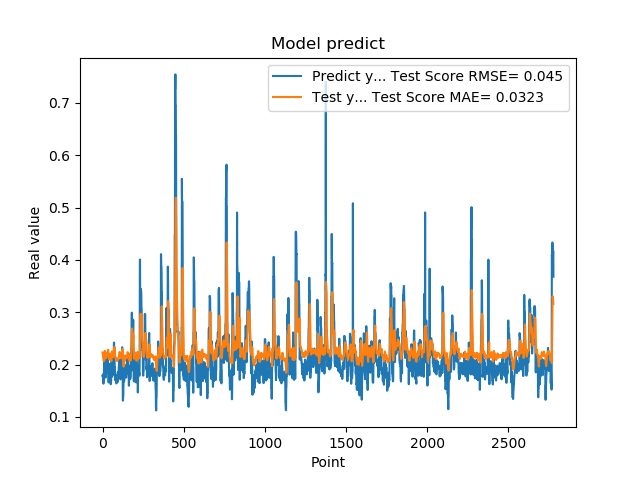

The table this chart was drawn from, first rows:
1.779100298881530762e-01, 2.232568480768680197e-01
1.779100298881530762e-01, 2.198466983063549762e-01
1.810636967420578003e-01, 2.160905372998558893e-01
1.810636967420578003e-01, 2.148866140639459632e-01
1.680064052343368530e-01, 2.136133275526965192e-01
1.635809391736984530e-01, 2.106294200771489378e-01
1.635809391736984530e-01, 2.088960766584128936e-01
1.706920862197875977e-01, 2.072301280716792593e-01
1.706920862197875977e-01, 2.069547161966012738e-01
1.916799396276473999e-01, 2.064874694133995991e-01
2.085516005754470825e-01, 2.090512678870769525e-01
2.085516005754470825e-01, 2.146669137485885670e-01
2.058236002922058105e-01, 2.205746496818822566e-01
2.058236002922058105e-01, 2.233068867791068446e-01
1.828240007162094116e-01, 2.260303276639686609e-01
1.857409924268722534e-01, 2.260364173764164986e-01
1.857409924268722534e-01, 2.228379480819659142e-01
1.775099337100982666e-01, 2.195271402011012007e-01
1.775099337100982666e-01, 2.161897297993277955e-01
1.752161234617232999e-01, 2.124707061941166764e-01
1.971126049757004062e-01, 2.119687218474002321e-01
1.971126049757004062e-01, 2.128365065964229474e-01
1.845117062330246249e-01, 2.136046856863098864e-01
1.845117062330246249e-01, 2.143194500193495722e-01
1.984785944223403931e-01, 2.150824828004564149e-01
2.143009155988692960e-01, 2.178251946994561317e-01
2.143009155988692960e-01, 2.198482198884632310e-01
1.841159015893935880e-01, 2.217001881508567640e-01
1.841159015893935880e-01, 2.208830337246414088e-01
2.104043960571289062e-01, 2.202004836582863723e-01
2.032361328601836881e-01, 2.209852596425644078e-01
2.032361328601836881e-01, 2.206850705079789476e-01
2.088565975427627841e-01, 2.197664194644687596e-01
2.088565975427627841e-01, 2.238613742823264419e-01
1.960448026657104492e-01, 2.282992497921330632e-01
1.900728046894073209e-01, 2.264321192694089269e-01
1.900728046894073209e-01, 2.235960978625360362e-01
1.658952832221984863e-01, 2.207610949399947120e-01
1.658952832221984863e-01, 2.162454493800479716e-01
1.872539073228836337e-01, 2.112289163322104979e-01
1.852532625198364535e-01, 2.107272300151253053e-01
1.852532625198364535e-01, 2.103374113684415014e-01
1.799222826957702359e-01, 2.097890712805254576e-01
1.799222826957702359e-01, 2.112602363180217657e-01
2.012764066457748136e-01, 2.128610502993704412e-01
1.978618204593658725e-01, 2.157003130842785055e-01
1.978618204593658725e-01, 2.172018235625064742e-01
1.950792670249938965e-01, 2.186255213107314854e-01
1.950792670249938965e-01, 2.197355417197670302e-01
1.711323857307434082e-01, 2.211432796947714885e-01
1.623787879943847379e-01, 2.170788322339695653e-01
1.623787879943847379e-01, 2.140682463742290820e-01
1.677809953689575195e-01, 2.109774068898179478e-01
1.677809953689575195e-01, 2.088984052873418262e-01
2.059821039438247958e-01, 2.066055063848252493e-01
2.158481031656265259e-01, 2.102623729569129685e-01
2.158481031656265259e-01, 2.149242536364687206e-01
2.141157686710357111e-01, 2.195243941923788467e-01
2.141157686710357111e-01, 2.222831211901139525e-01
1.768843084573745450e-01, 2.253274620494023772e-01
1.967563778162002563e-01, 2.221678302795642712e-01
... 2,719 more rows
